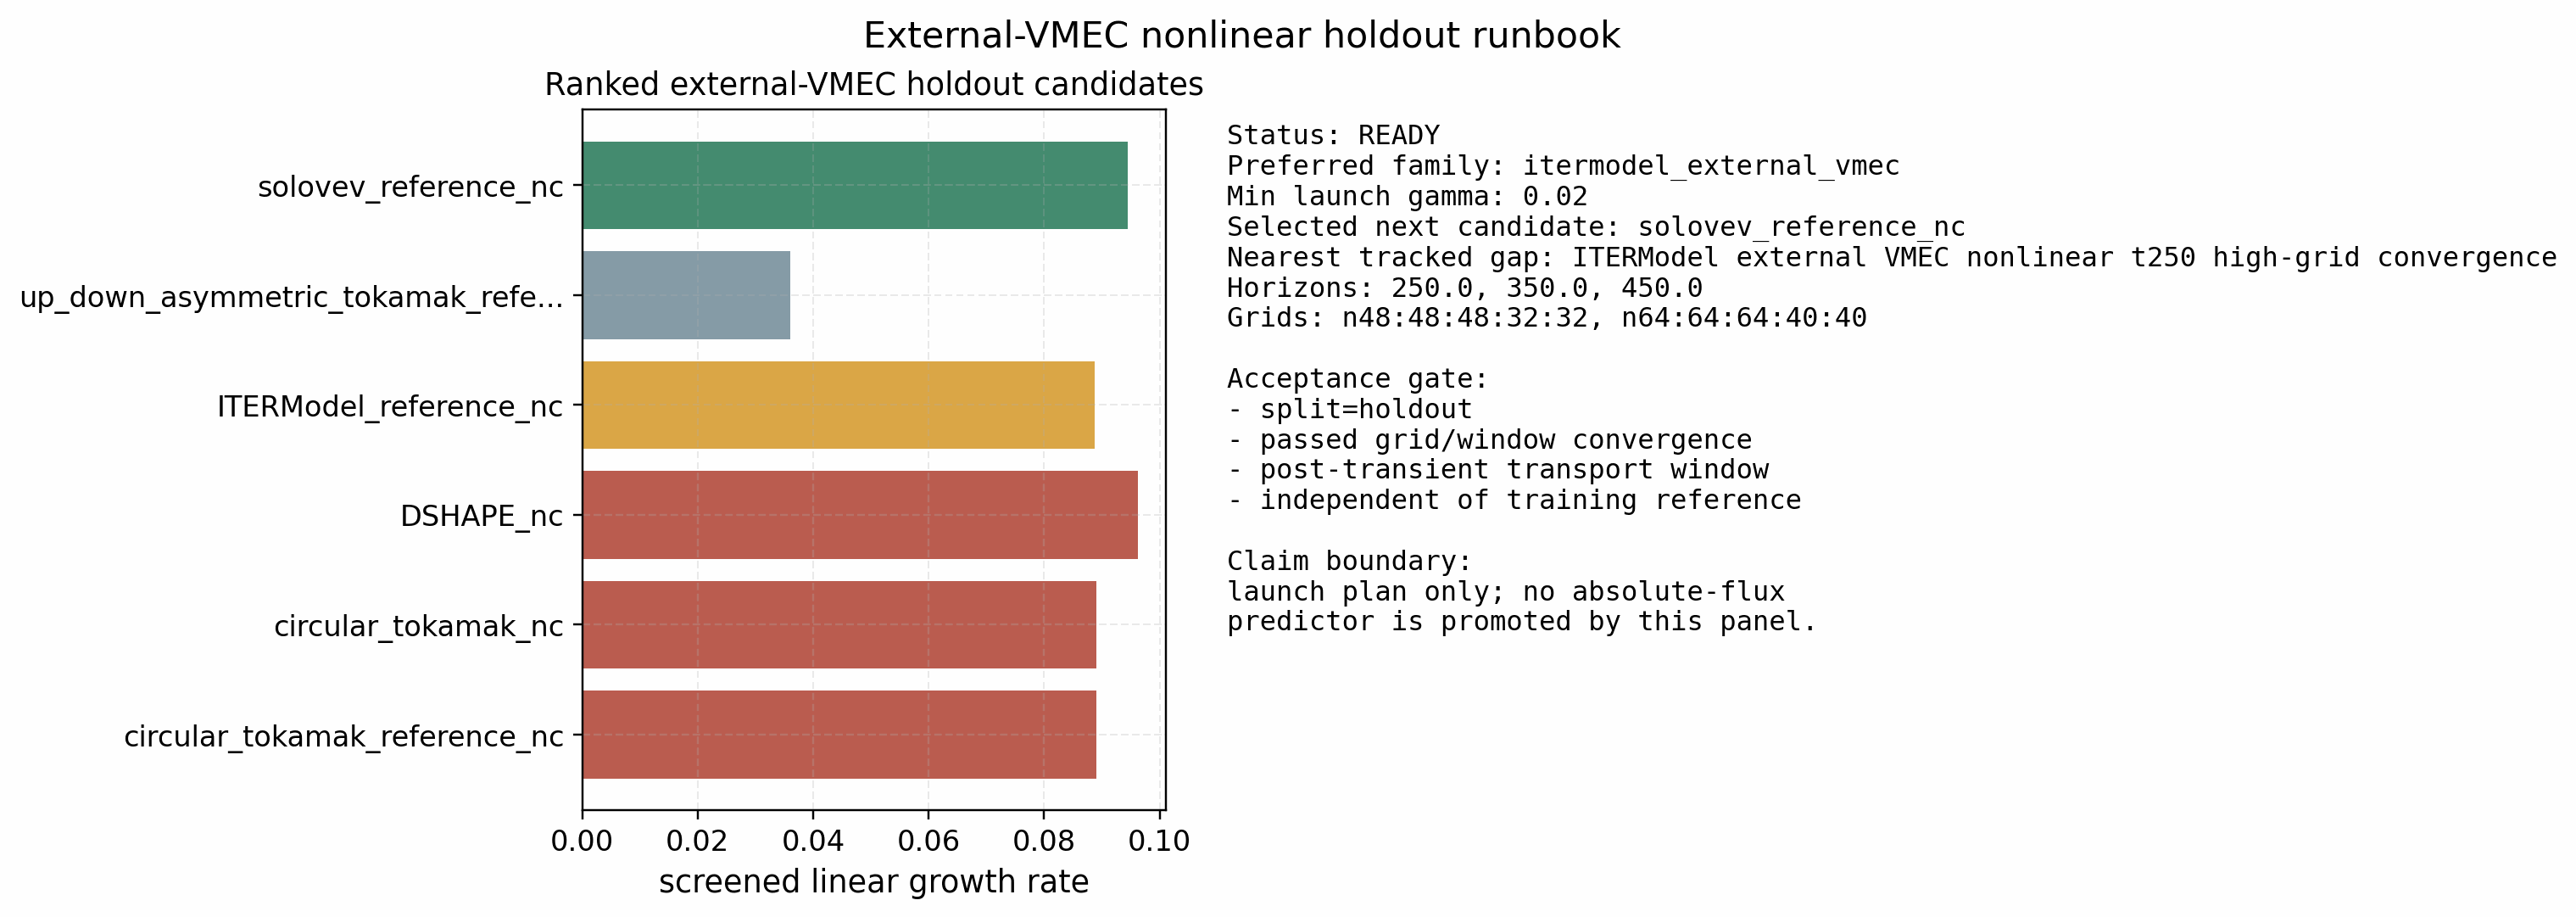

Values plotted in this chart, from the file beside it:
rank, case, family, status, best_gamma, best_ky, best_omega, reason
1, solovev_reference_nc, solovev_external_vmec, new_family_holdout_candidate, 0.0944, 0.2857, 0.07156, unstable electrostatic-compatible VMEC f…
2, up_down_asymmetric_tokamak_reference_nc, updown_asym_external_vmec, represented_family_audit_candidate, 0.03601, 0.4762, 0.2538, family already represented; useful as an…
3, ITERModel_reference_nc, itermodel_external_vmec, preferred_family_audit_already_passed, 0.08874, 0.4762, 0.4087, same-family audit already passed; relaun…
4, DSHAPE_nc, dshape_external_vmec, recent_family_failed_external_gate, 0.09619, 0.4762, 0.06252, this external-VMEC family has a tracked …
5, circular_tokamak_nc, circular_external_vmec, recent_family_failed_external_gate, 0.08909, 0.4762, 0.4078, this external-VMEC family has a tracked …
6, circular_tokamak_reference_nc, circular_external_vmec, recent_family_failed_external_gate, 0.08909, 0.4762, 0.4078, this external-VMEC family has a tracked …
